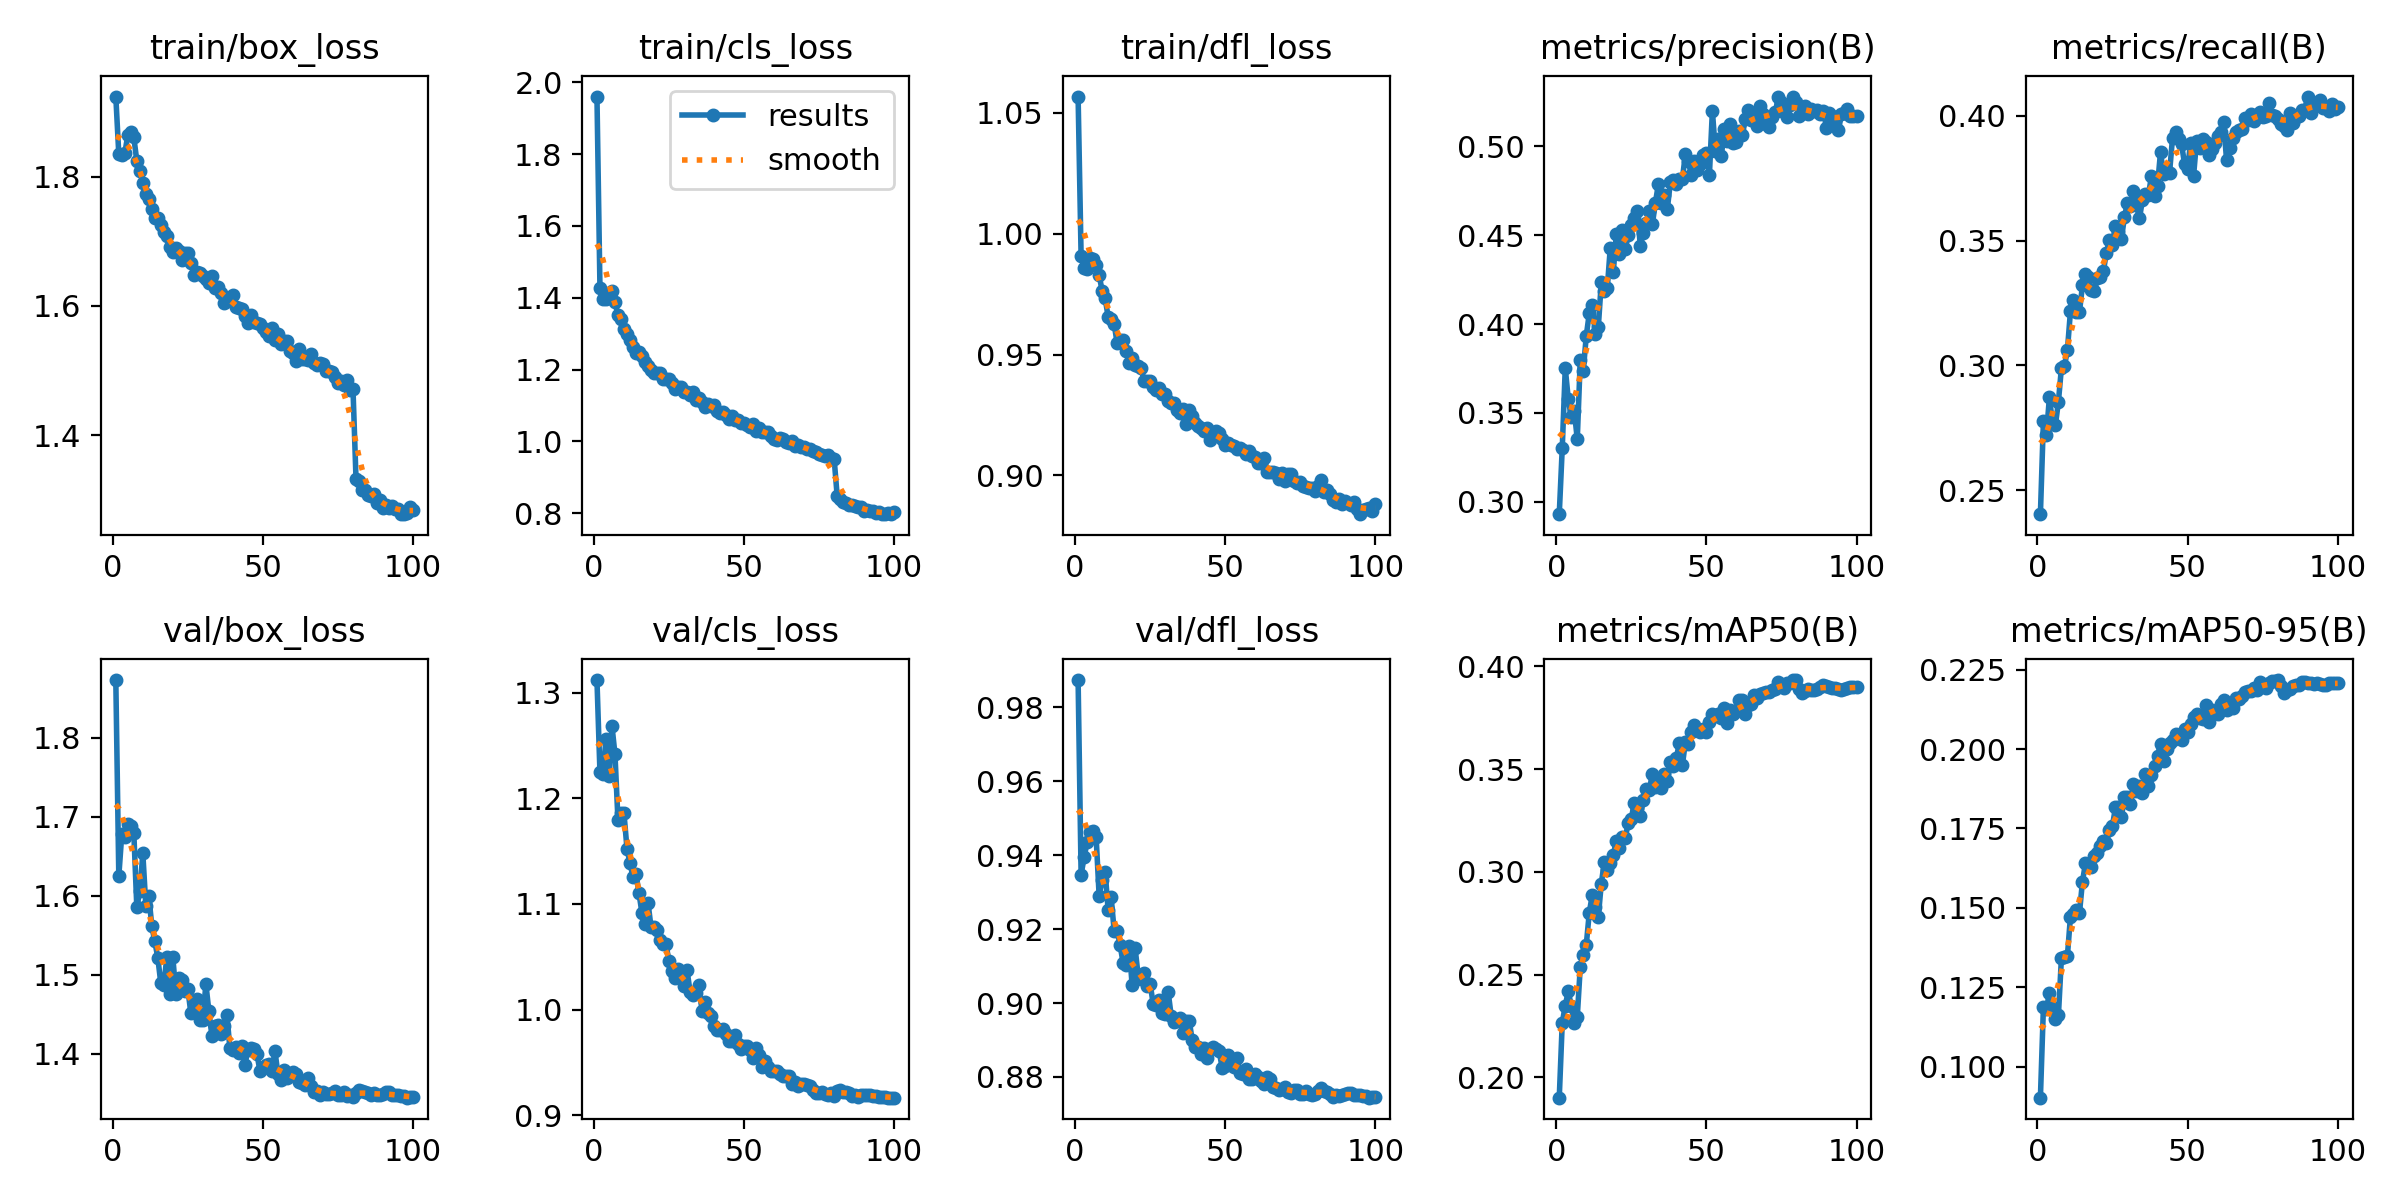

Source data for this figure (header and first rows):
epoch, time, train/box_loss, train/cls_loss, train/dfl_loss, metrics/precision(B), metrics/recall(B), metrics/mAP50(B), metrics/mAP50-95(B), val/box_loss, val/cls_loss, val/dfl_loss, lr/pg0, lr/pg1, lr/pg2
1, 61.95, 1.924, 1.96, 1.057, 0.293, 0.2404, 0.1902, 0.09021, 1.873, 1.312, 0.9874, 0.001995, 0.001995, 0.08205
2, 116.7, 1.834, 1.428, 0.9907, 0.3303, 0.2776, 0.2266, 0.1187, 1.625, 1.224, 0.9348, 0.003994, 0.003994, 0.06405
3, 171.2, 1.833, 1.396, 0.9859, 0.3752, 0.2721, 0.2349, 0.1182, 1.678, 1.223, 0.9394, 0.005989, 0.005989, 0.04604
4, 225.5, 1.836, 1.396, 0.9856, 0.3578, 0.2872, 0.2419, 0.1232, 1.674, 1.256, 0.9436, 0.007977, 0.007977, 0.02803
5, 277.6, 1.864, 1.403, 0.99, 0.3475, 0.2771, 0.2347, 0.1186, 1.69, 1.221, 0.9464, 0.009956, 0.009956, 0.01001
6, 330.4, 1.87, 1.418, 0.9897, 0.3513, 0.2761, 0.2265, 0.1151, 1.688, 1.268, 0.9467, 0.009939, 0.009939, 0.009939
7, 383, 1.861, 1.389, 0.9871, 0.3352, 0.2855, 0.2295, 0.1162, 1.679, 1.242, 0.945, 0.009912, 0.009912, 0.009912
8, 435.9, 1.824, 1.351, 0.983, 0.38, 0.299, 0.2538, 0.1342, 1.585, 1.179, 0.9291, 0.009881, 0.009881, 0.009881
9, 487.1, 1.809, 1.341, 0.9763, 0.3737, 0.2996, 0.2597, 0.1346, 1.606, 1.186, 0.9334, 0.009844, 0.009844, 0.009844
10, 540.3, 1.791, 1.314, 0.9732, 0.3934, 0.3062, 0.2645, 0.135, 1.653, 1.186, 0.9356, 0.009803, 0.009803, 0.009803
11, 593.4, 1.772, 1.3, 0.9657, 0.406, 0.3216, 0.2801, 0.1471, 1.587, 1.152, 0.9252, 0.009758, 0.009758, 0.009758
12, 646.2, 1.765, 1.283, 0.9647, 0.4109, 0.326, 0.2888, 0.1481, 1.6, 1.139, 0.9287, 0.009707, 0.009707, 0.009707
13, 699.9, 1.75, 1.262, 0.9628, 0.3945, 0.3215, 0.2831, 0.1493, 1.561, 1.126, 0.9196, 0.009652, 0.009652, 0.009652
14, 752.2, 1.736, 1.247, 0.9546, 0.3982, 0.3213, 0.278, 0.1483, 1.542, 1.128, 0.9196, 0.009593, 0.009593, 0.009593
15, 805.7, 1.736, 1.248, 0.956, 0.4235, 0.332, 0.2944, 0.1582, 1.521, 1.11, 0.9156, 0.009529, 0.009529, 0.009529
16, 858.7, 1.725, 1.237, 0.9561, 0.4185, 0.3366, 0.3047, 0.164, 1.489, 1.091, 0.9108, 0.00946, 0.00946, 0.00946
17, 912.1, 1.714, 1.221, 0.9517, 0.4202, 0.3352, 0.3009, 0.1631, 1.487, 1.081, 0.9103, 0.009388, 0.009388, 0.009388
18, 965.6, 1.708, 1.209, 0.9467, 0.443, 0.3301, 0.3043, 0.1629, 1.522, 1.101, 0.9154, 0.009311, 0.009311, 0.009311
19, 1018, 1.691, 1.198, 0.9484, 0.4294, 0.3297, 0.3083, 0.1663, 1.475, 1.078, 0.9048, 0.009229, 0.009229, 0.009229
20, 1071, 1.684, 1.189, 0.9459, 0.4505, 0.335, 0.3149, 0.1672, 1.522, 1.078, 0.9148, 0.009144, 0.009144, 0.009144
21, 1125, 1.69, 1.189, 0.9451, 0.4396, 0.3352, 0.3114, 0.1694, 1.475, 1.075, 0.9074, 0.009055, 0.009055, 0.009055
22, 1178, 1.686, 1.19, 0.9444, 0.4527, 0.3379, 0.3168, 0.1711, 1.496, 1.066, 0.9066, 0.008961, 0.008961, 0.008961
23, 1232, 1.671, 1.173, 0.9389, 0.4424, 0.3452, 0.3167, 0.1704, 1.493, 1.062, 0.9081, 0.008864, 0.008864, 0.008864
24, 1285, 1.682, 1.173, 0.9391, 0.4501, 0.3502, 0.324, 0.1744, 1.479, 1.062, 0.9046, 0.008763, 0.008763, 0.008763
25, 1339, 1.682, 1.175, 0.939, 0.4559, 0.3482, 0.3259, 0.1757, 1.482, 1.046, 0.9051, 0.008658, 0.008658, 0.008658
26, 1392, 1.666, 1.161, 0.9367, 0.4595, 0.356, 0.3338, 0.1818, 1.451, 1.037, 0.8999, 0.00855, 0.00855, 0.00855
27, 1443, 1.648, 1.146, 0.9353, 0.4639, 0.3534, 0.3309, 0.1816, 1.454, 1.03, 0.8996, 0.008439, 0.008439, 0.008439
28, 1496, 1.653, 1.151, 0.9363, 0.4442, 0.3507, 0.3272, 0.1786, 1.469, 1.038, 0.9008, 0.008323, 0.008323, 0.008323
29, 1550, 1.651, 1.152, 0.9336, 0.4513, 0.3595, 0.3352, 0.185, 1.443, 1.032, 0.8974, 0.008205, 0.008205, 0.008205
30, 1603, 1.647, 1.139, 0.9335, 0.4569, 0.3651, 0.3401, 0.1848, 1.443, 1.022, 0.8972, 0.008084, 0.008084, 0.008084
31, 1656, 1.641, 1.137, 0.9307, 0.4636, 0.3639, 0.3398, 0.1827, 1.488, 1.037, 0.903, 0.00796, 0.00796, 0.00796
32, 1711, 1.636, 1.129, 0.9298, 0.4562, 0.37, 0.3477, 0.1889, 1.454, 1.017, 0.8966, 0.007832, 0.007832, 0.007832
33, 1765, 1.646, 1.138, 0.9299, 0.468, 0.3642, 0.3414, 0.1868, 1.423, 1.014, 0.8949, 0.007702, 0.007702, 0.007702
34, 1818, 1.628, 1.115, 0.9269, 0.4786, 0.359, 0.3431, 0.1883, 1.435, 1.015, 0.8953, 0.00757, 0.00757, 0.00757
35, 1872, 1.629, 1.121, 0.9259, 0.4683, 0.3663, 0.3409, 0.1861, 1.437, 1.023, 0.8958, 0.007435, 0.007435, 0.007435
36, 1925, 1.619, 1.109, 0.9273, 0.4727, 0.3685, 0.3475, 0.192, 1.425, 0.9986, 0.8919, 0.007297, 0.007297, 0.007297
37, 1978, 1.604, 1.095, 0.9213, 0.4649, 0.3684, 0.3441, 0.1885, 1.435, 1.007, 0.8952, 0.007158, 0.007158, 0.007158
38, 2031, 1.607, 1.104, 0.9271, 0.4798, 0.3759, 0.3533, 0.1919, 1.449, 0.997, 0.8952, 0.007016, 0.007016, 0.007016
39, 2085, 1.613, 1.097, 0.9244, 0.4811, 0.3677, 0.3514, 0.1945, 1.407, 0.9943, 0.89, 0.006872, 0.006872, 0.006872
40, 2138, 1.616, 1.102, 0.9216, 0.4788, 0.3719, 0.3556, 0.1978, 1.405, 0.9844, 0.8882, 0.006727, 0.006727, 0.006727
41, 2192, 1.598, 1.085, 0.9206, 0.4819, 0.3853, 0.3626, 0.2017, 1.408, 0.9811, 0.8881, 0.00658, 0.00658, 0.00658
42, 2246, 1.597, 1.079, 0.9197, 0.4815, 0.3767, 0.3519, 0.1963, 1.401, 0.981, 0.8863, 0.006431, 0.006431, 0.006431
43, 2299, 1.595, 1.081, 0.9185, 0.4955, 0.3779, 0.3631, 0.1999, 1.41, 0.9817, 0.8877, 0.006281, 0.006281, 0.006281
44, 2352, 1.584, 1.073, 0.9197, 0.4916, 0.377, 0.362, 0.2019, 1.386, 0.9769, 0.8853, 0.00613, 0.00613, 0.00613
45, 2405, 1.573, 1.062, 0.9145, 0.4837, 0.391, 0.368, 0.2028, 1.405, 0.9706, 0.8876, 0.005978, 0.005978, 0.005978
46, 2458, 1.586, 1.071, 0.9174, 0.4918, 0.3934, 0.3715, 0.2046, 1.407, 0.97, 0.8881, 0.005824, 0.005824, 0.005824
47, 2511, 1.575, 1.058, 0.9183, 0.4868, 0.3907, 0.3691, 0.2038, 1.406, 0.9758, 0.8876, 0.00567, 0.00567, 0.00567
48, 2564, 1.573, 1.059, 0.9174, 0.49, 0.3886, 0.3681, 0.2028, 1.4, 0.9677, 0.8869, 0.005516, 0.005516, 0.005516
49, 2617, 1.571, 1.052, 0.9151, 0.4954, 0.3807, 0.3694, 0.2063, 1.378, 0.963, 0.8824, 0.005361, 0.005361, 0.005361
50, 2670, 1.566, 1.05, 0.9124, 0.4961, 0.3785, 0.3682, 0.2054, 1.381, 0.9657, 0.883, 0.005205, 0.005205, 0.005205
51, 2723, 1.559, 1.046, 0.9134, 0.4837, 0.389, 0.3729, 0.2078, 1.386, 0.966, 0.886, 0.00505, 0.00505, 0.00505
52, 2776, 1.554, 1.04, 0.9127, 0.52, 0.3757, 0.3768, 0.21, 1.387, 0.9615, 0.8831, 0.004895, 0.004895, 0.004895
53, 2828, 1.566, 1.049, 0.9123, 0.4973, 0.3897, 0.3759, 0.211, 1.378, 0.954, 0.8827, 0.004739, 0.004739, 0.004739
54, 2882, 1.547, 1.029, 0.9109, 0.5043, 0.3872, 0.377, 0.2098, 1.403, 0.9635, 0.8851, 0.004584, 0.004584, 0.004584
55, 2935, 1.556, 1.036, 0.9114, 0.4948, 0.3907, 0.375, 0.2095, 1.374, 0.9569, 0.8812, 0.00443, 0.00443, 0.00443
56, 2988, 1.541, 1.025, 0.9105, 0.51, 0.3896, 0.3797, 0.2139, 1.366, 0.9457, 0.8809, 0.004276, 0.004276, 0.004276
57, 3043, 1.545, 1.027, 0.9089, 0.5028, 0.3843, 0.3723, 0.2085, 1.38, 0.9512, 0.882, 0.004122, 0.004122, 0.004122
58, 3096, 1.545, 1.027, 0.9099, 0.5128, 0.3866, 0.3787, 0.2124, 1.37, 0.9454, 0.8795, 0.00397, 0.00397, 0.00397
59, 3150, 1.53, 1.016, 0.9081, 0.502, 0.389, 0.377, 0.2121, 1.372, 0.9424, 0.8794, 0.003819, 0.003819, 0.003819
60, 3203, 1.527, 1.005, 0.9076, 0.5027, 0.3917, 0.3782, 0.2109, 1.377, 0.9424, 0.8809, 0.003669, 0.003669, 0.003669
... 40 more rows
